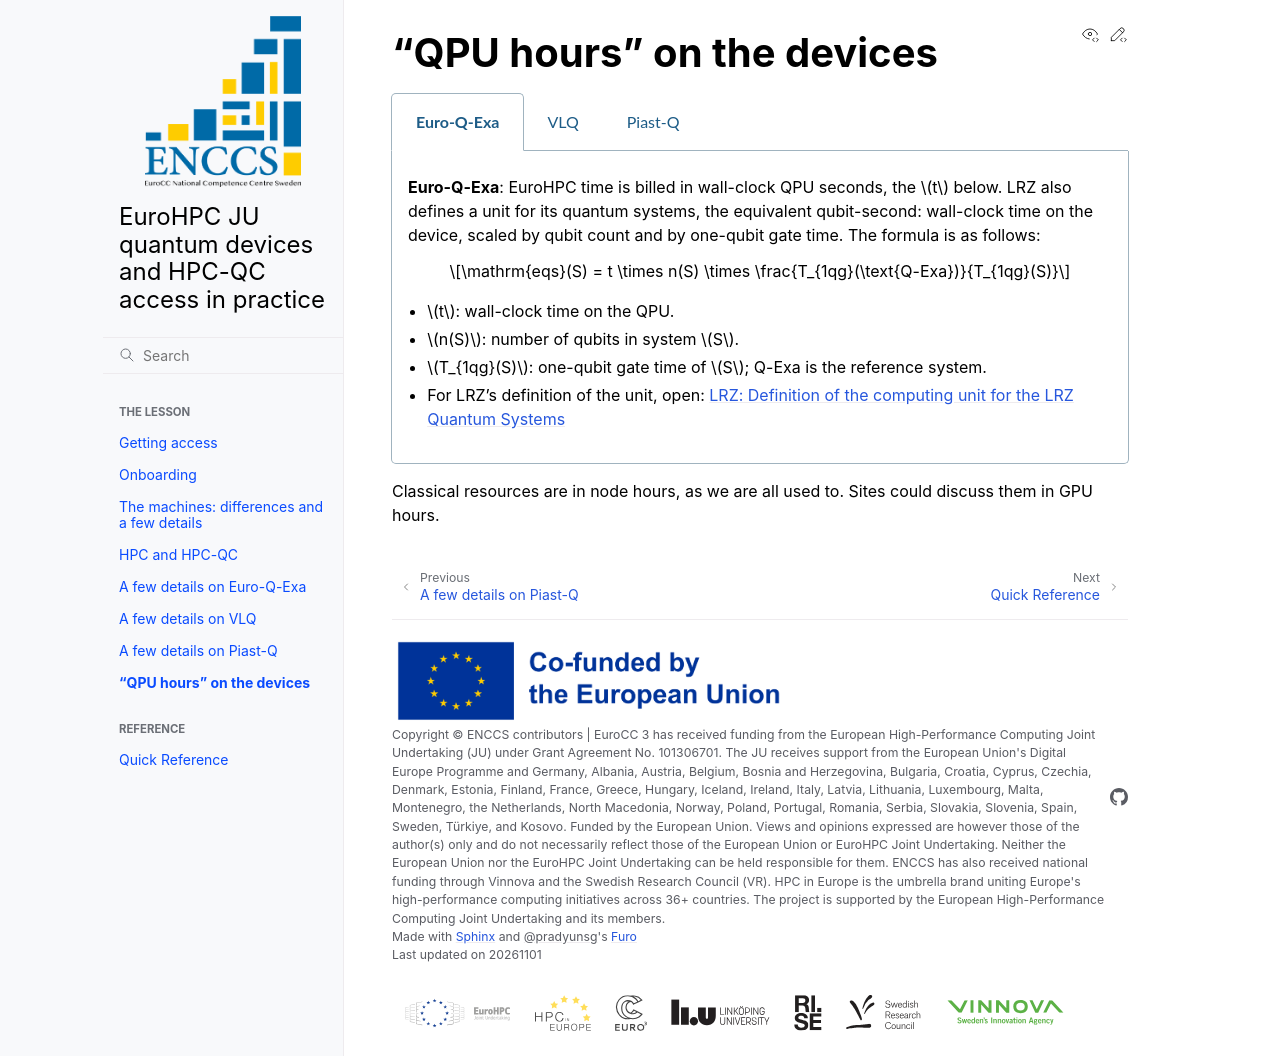

repository: ENCCS/eurohpc-quantum-devices-access-hpcqc · page: qpu-hours/index.html · generator: sphinx

# "QPU hours" on the devices

::::::{tabs}
:::::{group-tab} Euro-Q-Exa

**Euro-Q-Exa**: EuroHPC time is billed in wall-clock QPU seconds, the {math}`t` below. LRZ also defines a unit for its quantum systems, the equivalent qubit-second: wall-clock time on the device, scaled by qubit count and by one-qubit gate time. The formula is as follows:

```{math}
\mathrm{eqs}(S) = t \times n(S) \times \frac{T_{1qg}(\text{Q-Exa})}{T_{1qg}(S)}
```

- {math}`t`: wall-clock time on the QPU.
- {math}`n(S)`: number of qubits in system {math}`S`.
- {math}`T_{1qg}(S)`: one-qubit gate time of {math}`S`; Q-Exa is the reference system.

- For LRZ's definition of the unit, open: [LRZ: Definition of the computing unit for the LRZ Quantum Systems](https://doku.lrz.de/definition-of-the-computing-unit-for-the-lrz-quantum-systems-1898715012.html)

:::::
:::::{group-tab} VLQ

**VLQ** bills device execution time, measured between execution start and end on the hardware
itself. Classical overhead, staging and result handling fall outside the meter, so a slow client
costs you nothing.

IT4Innovations publish the billing formula, the per-shot cost, a minimum charge of 0.9 seconds per job, worked
examples, and an explicit statement that queue latency is not billed. Their own figures imply a
useful rule: below roughly 2,250 shots you pay the floor anyway, so submit few large jobs rather
than many small ones.

The formula is as follows:

```{math}
\text{billed time [s]} = N_\text{jobs} \times \max\left(N_\text{shots} \times c,\; 0.9\right)
```

- {math}`N_\text{jobs}`, {math}`N_\text{shots}`: number of jobs, and shots per job.
- {math}`c`: cost per shot, 400 µs as the worst case, or 350 µs plus the actual circuit time.
- 0.9 s: the minimum charge per job.

- To estimate consumption on VLQ, open: [IT4Innovations: Estimating Consumption on
  VLQ](https://docs.it4i.cz/en/docs/clusters/vlq/vlq-consumption-guide)

:::::
:::::{group-tab} Piast-Q

**Piast-Q** bills device time, which the site defines as time on the machine including ion loading
and re-initialisation, and excluding queue wait, network round-trips and time your client spends
waiting.

:::::
::::::

Classical resources are in node hours, as we are all used to. Sites could discuss them in GPU hours.
